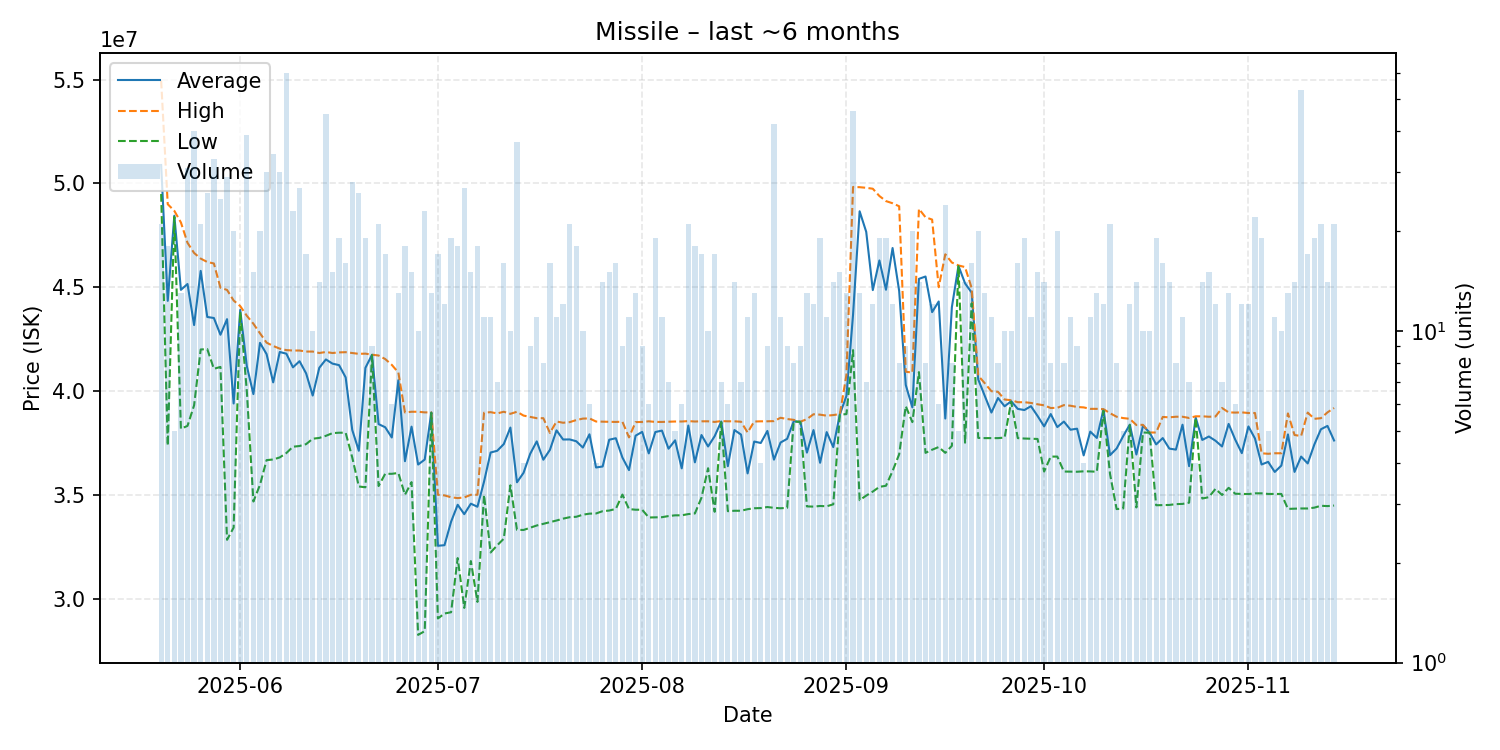

Values plotted in this chart, from the file beside it:
date, average, highest, lowest, order_count, volume
2025-05-20, 50888571, 54950000, 49490000, 17, 21
2025-05-21, 44344444, 49000000, 37370000, 15, 18
2025-05-22, 48446000, 48680000, 48390000, 5, 5
2025-05-23, 44873846, 48120000, 38180000, 12, 13
2025-05-24, 45154516, 47140000, 38320000, 25, 31
2025-05-25, 43177750, 46650000, 39310000, 33, 40
2025-05-26, 45786190, 46380000, 42000000, 21, 21
2025-05-27, 43566154, 46215000, 42020000, 15, 26
2025-05-28, 43517273, 46145000, 41070000, 16, 33
2025-05-29, 42710000, 44975000, 41160000, 16, 25
2025-05-30, 43461724, 44870000, 32830000, 14, 29
2025-05-31, 39398500, 44360000, 33420000, 16, 20
2025-06-01, 43908000, 44090000, 43810000, 10, 10
2025-06-02, 41198718, 43625000, 40000000, 25, 39
2025-06-03, 39850667, 43240000, 34675000, 13, 15
2025-06-04, 42319500, 42780000, 35480000, 17, 20
2025-06-05, 41777333, 42330000, 36670000, 15, 30
2025-06-06, 40415882, 42170000, 36700000, 24, 34
2025-06-07, 41879333, 42040000, 36800000, 12, 30
2025-06-08, 41798500, 41970000, 37010000, 23, 60
2025-06-09, 41140000, 41950000, 37315000, 13, 23
2025-06-10, 41435926, 41950000, 37350000, 18, 27
2025-06-11, 40849412, 41900000, 37440000, 17, 17
2025-06-12, 39781000, 41900000, 37700000, 9, 10
2025-06-13, 41118571, 41830000, 37740000, 14, 14
2025-06-14, 41520000, 41880000, 37840000, 18, 45
2025-06-15, 41319333, 41830000, 37970000, 13, 15
2025-06-16, 41246316, 41860000, 37990000, 17, 19
2025-06-17, 40655625, 41870000, 37990000, 15, 16
2025-06-18, 38123571, 41830000, 36800000, 11, 28
2025-06-19, 37119615, 41790000, 35400000, 11, 26
2025-06-20, 41116316, 41800000, 35360000, 10, 19
2025-06-21, 41746667, 41750000, 41730000, 8, 9
2025-06-22, 38404762, 41710000, 35420000, 15, 21
2025-06-23, 38253529, 41540000, 36010000, 13, 17
2025-06-24, 37760000, 41260000, 36010000, 6, 6
2025-06-25, 40520769, 40890000, 36050000, 10, 13
2025-06-26, 36618333, 38965000, 35000000, 13, 18
2025-06-27, 38283333, 39000000, 35610000, 12, 15
2025-06-28, 36457000, 39000000, 28250000, 7, 10
2025-06-29, 36696957, 38970000, 28430000, 16, 23
2025-06-30, 38965385, 38970000, 38950000, 9, 13
2025-07-01, 32543529, 35000000, 29040000, 16, 17
2025-07-02, 32570833, 34970000, 29280000, 12, 12
2025-07-03, 33701579, 34880000, 29340000, 13, 19
2025-07-04, 34518333, 34840000, 31950000, 15, 18
2025-07-05, 34066296, 34870000, 29550000, 18, 27
2025-07-06, 34570667, 35000000, 31805000, 10, 15
2025-07-07, 34423333, 35000000, 29840000, 11, 18
2025-07-08, 35630909, 38955000, 34990000, 11, 11
2025-07-09, 37036364, 38980000, 32220000, 7, 11
2025-07-10, 37120000, 38920000, 32565000, 7, 7
2025-07-11, 37442500, 39000000, 32885000, 14, 16
2025-07-12, 38238000, 38900000, 35455000, 10, 10
2025-07-13, 35602162, 39000000, 33310000, 17, 37
2025-07-14, 36060000, 38815000, 33305000, 4, 4
2025-07-15, 36970000, 38755000, 33410000, 9, 9
2025-07-16, 37572727, 38690000, 33520000, 11, 11
2025-07-17, 36688750, 38690000, 33600000, 8, 8
2025-07-18, 37165000, 37980000, 33680000, 15, 16
... 119 more rows
